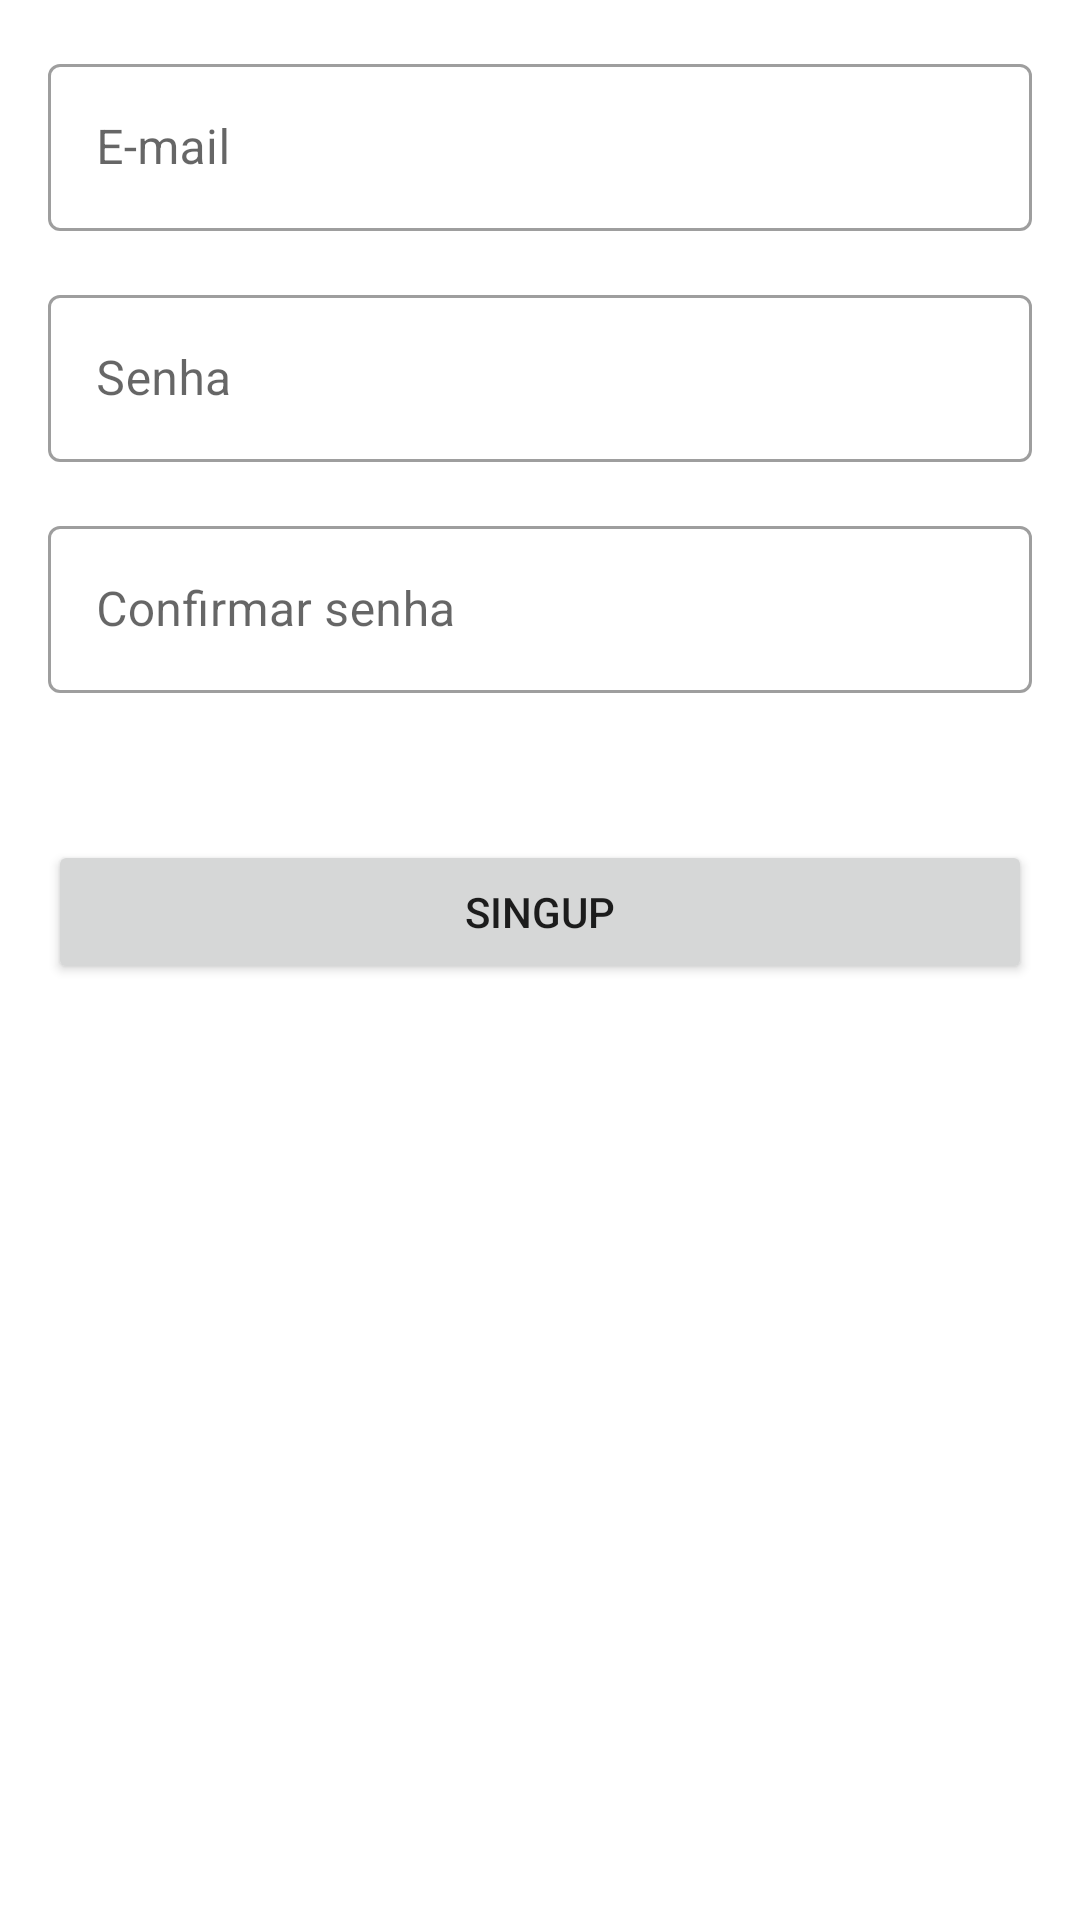

Layout XML and referenced resources for this Android screen:
<!-- AndroidManifest.xml: application theme theme.personal -->
<!-- res/layout/activity_user_register.xml -->
<?xml version="1.0" encoding="utf-8"?>
<androidx.constraintlayout.widget.ConstraintLayout xmlns:android="http://schemas.android.com/apk/res/android"
    xmlns:app="http://schemas.android.com/apk/res-auto"
    xmlns:tools="http://schemas.android.com/tools"
    android:layout_width="match_parent"
    android:layout_height="match_parent"
    tools:context=".ui.user.UserRegisterActivity">

    <com.google.android.material.textfield.TextInputLayout
        android:id="@+id/textinputlayout_cadastro_usuario_email"
        style="@style/Widget.MaterialComponents.TextInputLayout.OutlinedBox"
        android:layout_width="0dp"
        android:layout_height="wrap_content"
        android:layout_margin="16dp"
        app:layout_constraintEnd_toEndOf="parent"
        app:layout_constraintStart_toStartOf="parent"
        app:layout_constraintTop_toTopOf="parent">

        <com.google.android.material.textfield.TextInputEditText
            android:id="@+id/cadastro_usuario_email"
            android:layout_width="match_parent"
            android:layout_height="wrap_content"
            android:hint="E-mail"
            android:inputType="textEmailAddress" />

    </com.google.android.material.textfield.TextInputLayout>

    <com.google.android.material.textfield.TextInputLayout
        android:id="@+id/textinputlayout_cadastro_usuario_senha"
        style="@style/Widget.MaterialComponents.TextInputLayout.OutlinedBox"
        android:layout_width="0dp"
        android:layout_height="wrap_content"
        android:layout_margin="16dp"
        app:layout_constraintEnd_toEndOf="parent"
        app:layout_constraintStart_toStartOf="parent"
        app:layout_constraintTop_toBottomOf="@id/textinputlayout_cadastro_usuario_email">

        <com.google.android.material.textfield.TextInputEditText
            android:id="@+id/cadastro_usuario_senha"
            android:layout_width="match_parent"
            android:layout_height="wrap_content"
            android:hint="Senha"
            android:inputType="textPassword" />

    </com.google.android.material.textfield.TextInputLayout>

    <com.google.android.material.textfield.TextInputLayout
        android:id="@+id/textinputlayout_cadastro_usuario_confirma_senha"
        style="@style/Widget.MaterialComponents.TextInputLayout.OutlinedBox"
        android:layout_width="0dp"
        android:layout_height="wrap_content"
        android:layout_margin="16dp"
        app:layout_constraintEnd_toEndOf="parent"
        app:layout_constraintStart_toStartOf="parent"
        app:layout_constraintTop_toBottomOf="@id/textinputlayout_cadastro_usuario_senha">

        <com.google.android.material.textfield.TextInputEditText
            android:id="@+id/cadastro_usuario_confirma_senha"
            android:layout_width="match_parent"
            android:layout_height="wrap_content"
            android:hint="Confirmar senha"
            android:inputType="textPassword" />

    </com.google.android.material.textfield.TextInputLayout>


    <Button
        android:id="@+id/btn_Cadastrar_usuario"
        android:layout_width="0dp"
        android:layout_height="wrap_content"
        android:layout_margin="16dp"
        android:text="singup"
        app:layout_constraintBottom_toBottomOf="parent"
        app:layout_constraintEnd_toEndOf="parent"
        app:layout_constraintStart_toStartOf="parent"
        app:layout_constraintTop_toBottomOf="@id/textinputlayout_cadastro_usuario_confirma_senha"
        app:layout_constraintVertical_bias="0.1" />

</androidx.constraintlayout.widget.ConstraintLayout>
<!-- resources referenced by this layout -->
<resources>
  <style name="theme.personal" parent="Theme.MaterialComponents.Light.DarkActionBar">
  
          <item name="colorPrimary">@color/primary</item>
          <item name="colorPrimaryVariant">@color/primary_dark</item>
          <item name="colorOnPrimary">@color/white</item>
          
          <item name="colorSecondary">@color/accent</item>
          <item name="colorSecondaryVariant">@color/primary</item>
          <item name="colorOnSecondary">@color/black</item>
          
          <item name="android:statusBarColor" tools:targetApi="l">?attr/colorPrimaryVariant</item>
  
      </style>
  <color name="primary">#512da8</color>
  <color name="primary_dark">#140078</color>
  <color name="white">#FFFFFFFF</color>
  <color name="accent">#8559da</color>
  <color name="black">#FF000000</color>
</resources>
